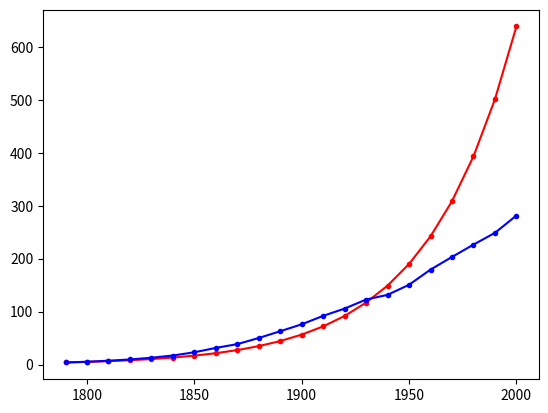

The matplotlib source for this figure:
from matplotlib import pyplot as plt

real_n = [3.93,5.31,7.24,9.64,12.87,17.07,23.19,31.44,38.56,50.16,
          62.95,76.00,91.99,105.71,122.76,131.67,150.70,179.32,203.21,226.51,
            248.71,281.42] # 美国真实人口数量，用于比较

N = (2000-1790)//10 # 迭代次数
n = [0]*(N+1)
years = [0]*(N+1)
r = 0.2743
n[0] = 3.93  # 1790年人口数，单位为百万
years[0] = 1790
for i in range(1,N+1):
    n[i]=n[i-1]+n[i-1]*r
    years[i]=years[i-1]+10
plt.plot(years,n, marker='.',color='red')
plt.plot(years,real_n, marker='.',color='blue')
plt.show()